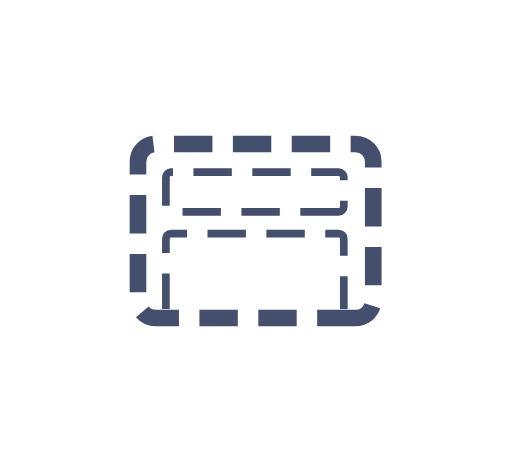
t = 0.00 s
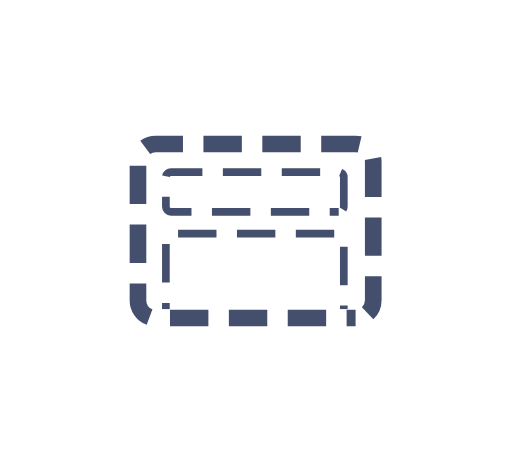
t = 0.50 s
t = 1.00 s: frame unchanged from t = 0.00 s, image omitted
t = 1.50 s: frame unchanged from t = 0.50 s, image omitted

The animated SVG that drew these frames (rendered in a browser with its animation timeline set to each time). Animation: 3 CSS @keyframes rules; one cycle of 2.00 s, repeats indefinitely.

<svg id="wireframe" xmlns="http://www.w3.org/2000/svg" xmlns:xlink="http://www.w3.org/1999/xlink" viewBox="0 0 200 180" shape-rendering="geometricPrecision" text-rendering="geometricPrecision"><style><![CDATA[#wireframe-wireframe_x5f_top {animation: wireframe-wireframe_x5f_top_s_do 2000ms linear infinite normal forwards}@keyframes wireframe-wireframe_x5f_top_s_do { 0% {stroke-dashoffset: 0} 100% {stroke-dashoffset: 46} }#wireframe-wireframe_x5f_bottom {animation: wireframe-wireframe_x5f_bottom_s_do 2000ms linear infinite normal forwards}@keyframes wireframe-wireframe_x5f_bottom_s_do { 0% {stroke-dashoffset: 0} 100% {stroke-dashoffset: 46} }#wireframe-wireframe_x5f_background {animation: wireframe-wireframe_x5f_background_s_do 2000ms linear infinite normal forwards}@keyframes wireframe-wireframe_x5f_background_s_do { 0% {stroke-dashoffset: 0} 100% {stroke-dashoffset: 46} }]]></style><g id="wireframe-wireframe"><path id="wireframe-wireframe_x5f_top" d="M132.300000,82.700000L66.800000,82.700000C65.700000,82.700000,64.800000,81.800000,64.800000,80.700000L64.800000,69.200000C64.800000,68.100000,65.700000,67.200000,66.800000,67.200000L132.300000,67.200000C133.400000,67.200000,134.300000,68.100000,134.300000,69.200000L134.300000,80.700000C134.300000,81.800000,133.400000,82.700000,132.300000,82.700000Z" fill="none" stroke="rgb(68,79,109)" stroke-width="3" stroke-miterlimit="10" stroke-dasharray="15,8"/><path id="wireframe-wireframe_x5f_bottom" d="M132.300000,124.200000L66.800000,124.200000C65.700000,124.200000,64.800000,123.300000,64.800000,122.200000L64.800000,93.200000C64.800000,92.100000,65.700000,91.200000,66.800000,91.200000L132.300000,91.200000C133.400000,91.200000,134.300000,92.100000,134.300000,93.200000L134.300000,122.200000C134.300000,123.300000,133.400000,124.200000,132.300000,124.200000Z" fill="none" stroke="rgb(68,79,109)" stroke-width="3" stroke-miterlimit="10" stroke-dasharray="15,8"/><rect id="wireframe-wireframe_x5f_hider" width="75" height="6" rx="0" ry="0" transform="matrix(1 0 0 1 62.30000000000000 120.70000000000000)" fill="rgb(255,255,255)" stroke="none" stroke-width="1"/><path id="wireframe-wireframe_x5f_background" d="M138.900000,124.200000L60.800000,124.200000C57,124.200000,53.900000,121.100000,53.900000,117.300000L53.900000,63.100000C53.900000,59.300000,57,56.200000,60.800000,56.200000L138.900000,56.200000C142.700000,56.200000,145.800000,59.300000,145.800000,63.100000L145.800000,117.200000C145.800000,121.100000,142.700000,124.200000,138.900000,124.200000Z" fill="none" stroke="rgb(68,79,109)" stroke-width="6.500000" stroke-miterlimit="10" stroke-dasharray="15,8"/></g></svg>